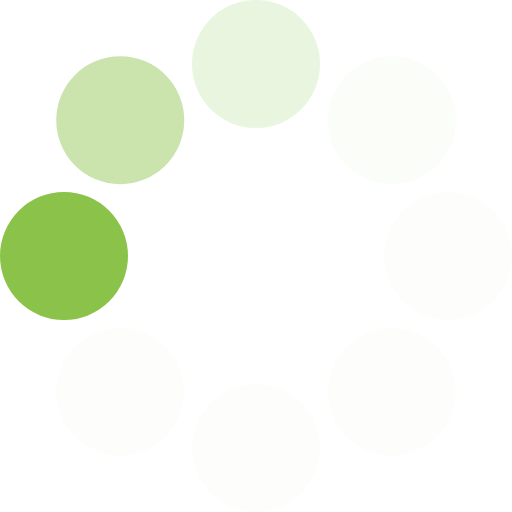
t = 0.00 s
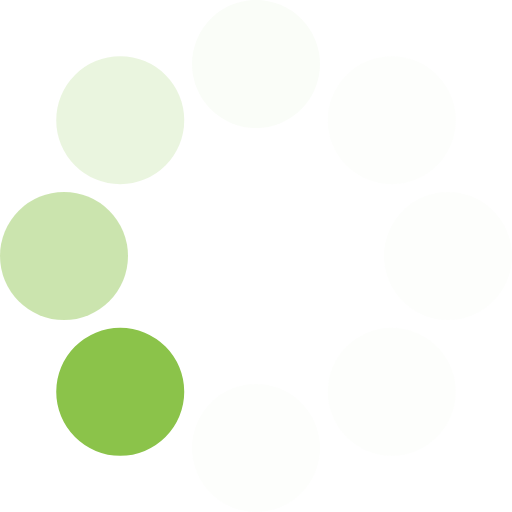
t = 0.14 s
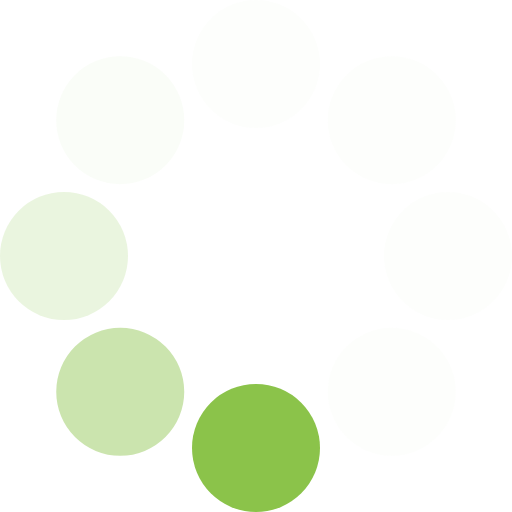
t = 0.26 s
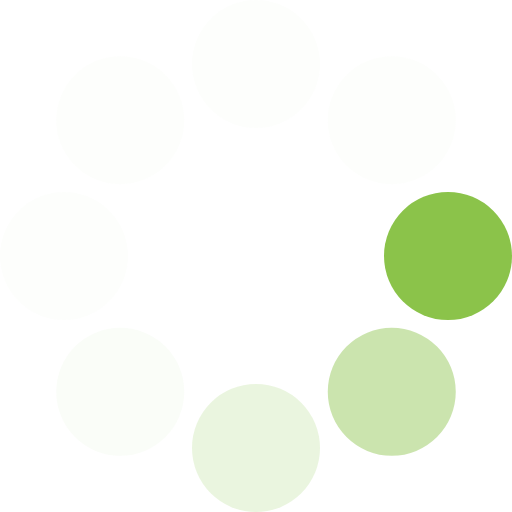
t = 0.40 s
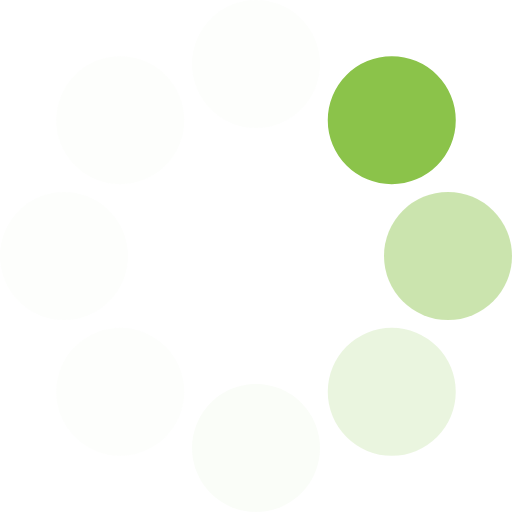
t = 0.54 s
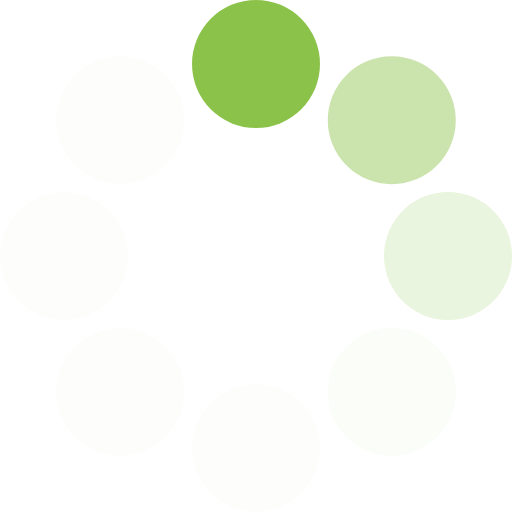
t = 0.66 s

The animated SVG that drew these frames (rendered in a browser with its animation timeline set to each time). Animation: 1 SMIL element (animateTransform=1); one cycle of 0.80 s, repeats indefinitely.

<?xml version="1.0" encoding="UTF-8" standalone="no"?><svg xmlns:svg="http://www.w3.org/2000/svg" xmlns="http://www.w3.org/2000/svg" xmlns:xlink="http://www.w3.org/1999/xlink" version="1.0" width="64px" height="64px" viewBox="0 0 128 128" xml:space="preserve"><g><circle cx="16" cy="64" r="16" fill="#8bc34a" fill-opacity="1"/><circle cx="16" cy="64" r="16" fill="#b2d786" fill-opacity="0.67" transform="rotate(45,64,64)"/><circle cx="16" cy="64" r="16" fill="#cee6b3" fill-opacity="0.42" transform="rotate(90,64,64)"/><circle cx="16" cy="64" r="16" fill="#e8f3db" fill-opacity="0.2" transform="rotate(135,64,64)"/><circle cx="16" cy="64" r="16" fill="#f1f8ea" fill-opacity="0.12" transform="rotate(180,64,64)"/><circle cx="16" cy="64" r="16" fill="#f1f8ea" fill-opacity="0.12" transform="rotate(225,64,64)"/><circle cx="16" cy="64" r="16" fill="#f1f8ea" fill-opacity="0.12" transform="rotate(270,64,64)"/><circle cx="16" cy="64" r="16" fill="#f1f8ea" fill-opacity="0.12" transform="rotate(315,64,64)"/><animateTransform attributeName="transform" type="rotate" values="0 64 64;315 64 64;270 64 64;225 64 64;180 64 64;135 64 64;90 64 64;45 64 64" calcMode="discrete" dur="800ms" repeatCount="indefinite"></animateTransform></g></svg>